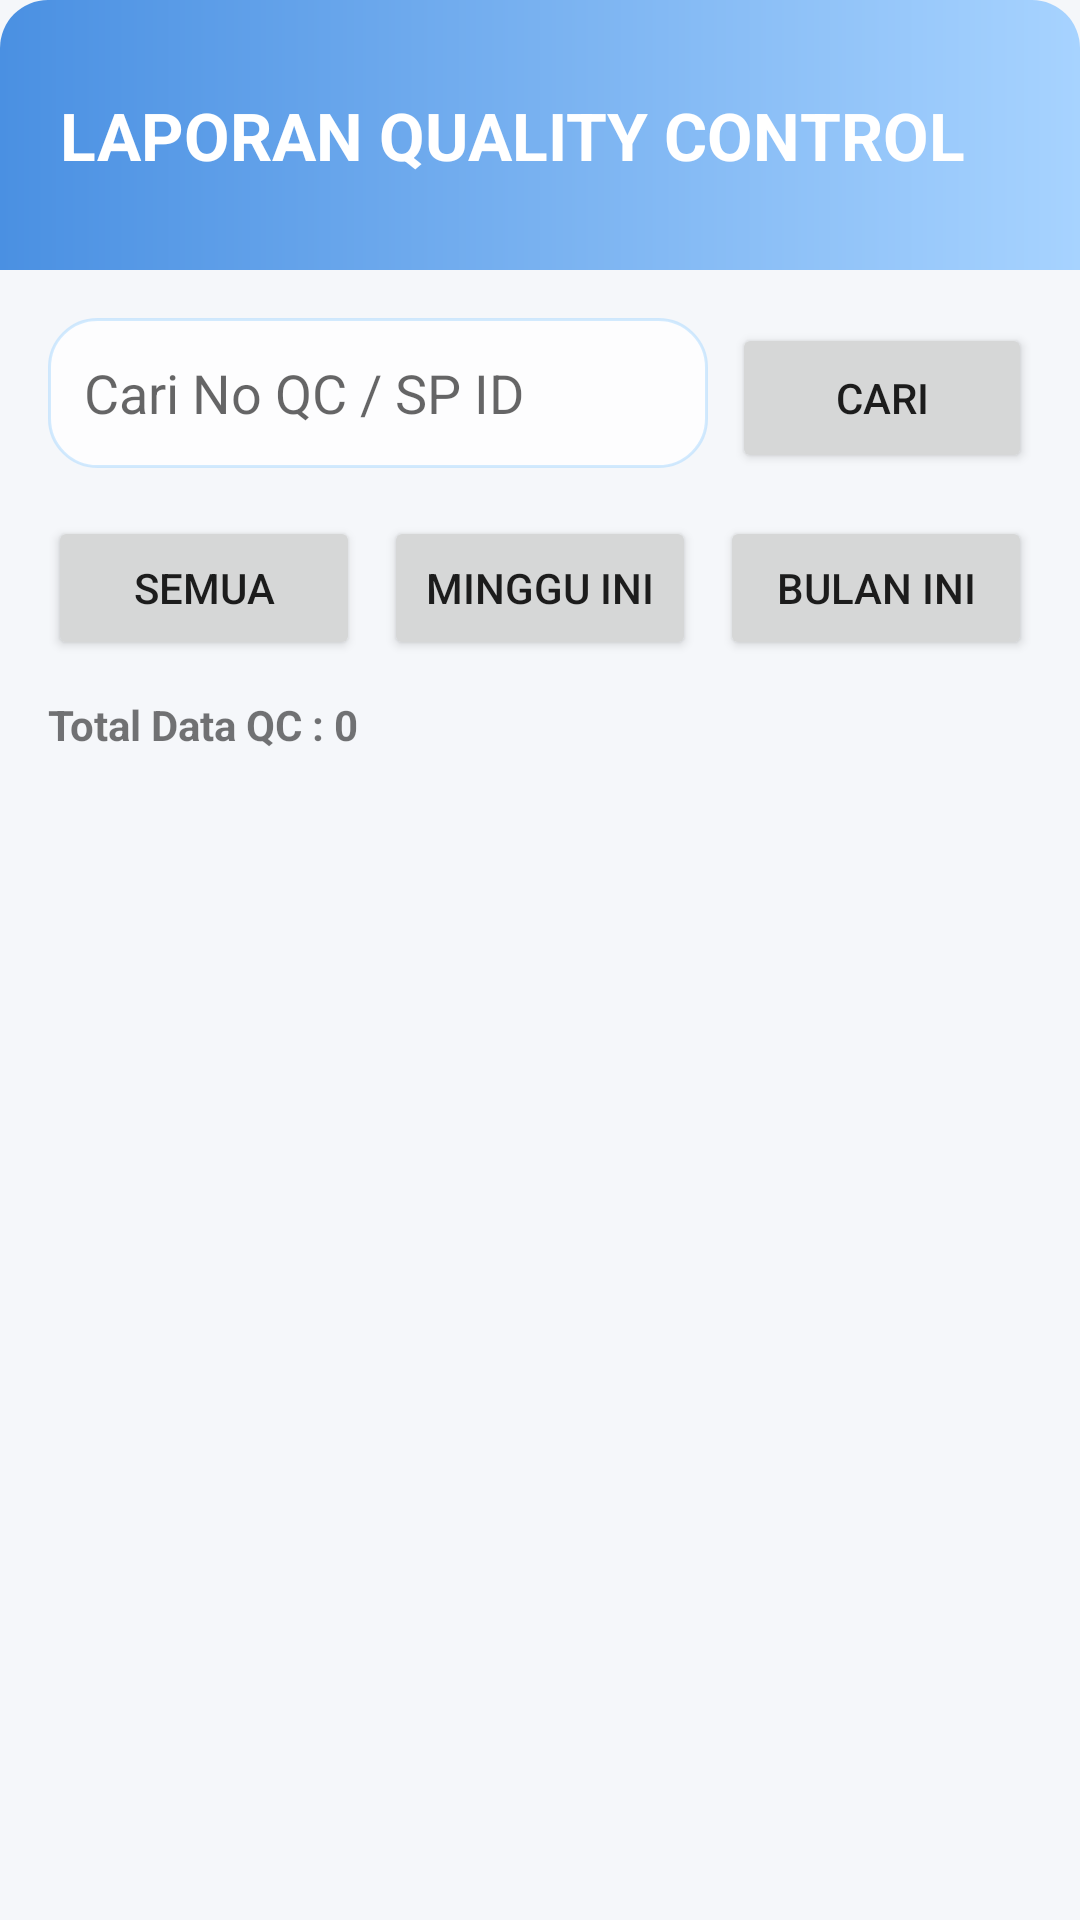

Write the Android layout XML for this screen, with the resource values it uses.
<!-- AndroidManifest.xml: application theme Theme.TIASA -->
<!-- res/layout/fragment_laporan_qc.xml -->
<?xml version="1.0" encoding="utf-8"?>
<LinearLayout
    xmlns:android="http://schemas.android.com/apk/res/android"
    android:layout_width="match_parent"
    android:layout_height="match_parent"
    android:orientation="vertical"
    android:background="#F5F7FA">

    

    <LinearLayout
        android:layout_width="match_parent"
        android:layout_height="90dp"
        android:background="@drawable/bg_form_header"
        android:gravity="center_vertical"
        android:padding="20dp">

        <TextView
            android:layout_width="wrap_content"
            android:layout_height="wrap_content"
            android:text="LAPORAN QUALITY CONTROL"
            android:textColor="#FFFFFF"
            android:textStyle="bold"
            android:textSize="22sp"/>

    </LinearLayout>

    

    <LinearLayout
        android:layout_width="match_parent"
        android:layout_height="wrap_content"
        android:orientation="horizontal"
        android:padding="16dp">

        <EditText
            android:id="@+id/etCariQC"
            android:layout_width="0dp"
            android:layout_height="50dp"
            android:layout_weight="1"
            android:hint="Cari No QC / SP ID"
            android:background="@drawable/bg_edittext"
            android:padding="12dp"/>

        <Space
            android:layout_width="8dp"
            android:layout_height="1dp"/>

        <Button
            android:id="@+id/btnCariQC"
            android:layout_width="100dp"
            android:layout_height="50dp"
            android:text="CARI"/>

    </LinearLayout>

    

    <LinearLayout
        android:layout_width="match_parent"
        android:layout_height="wrap_content"
        android:orientation="horizontal"
        android:paddingHorizontal="16dp">

        <Button
            android:id="@+id/btnSemuaLaporan"
            android:layout_width="0dp"
            android:layout_height="48dp"
            android:layout_weight="1"
            android:text="SEMUA"/>

        <Space
            android:layout_width="8dp"
            android:layout_height="1dp"/>

        <Button
            android:id="@+id/btnMingguIniLaporan"
            android:layout_width="0dp"
            android:layout_height="48dp"
            android:layout_weight="1"
            android:text="MINGGU INI"/>

        <Space
            android:layout_width="8dp"
            android:layout_height="1dp"/>

        <Button
            android:id="@+id/btnBulanIniLaporan"
            android:layout_width="0dp"
            android:layout_height="48dp"
            android:layout_weight="1"
            android:text="BULAN INI"/>

    </LinearLayout>

    

    <TextView
        android:id="@+id/tvJumlahLaporanQC"
        android:layout_width="wrap_content"
        android:layout_height="wrap_content"
        android:text="Total Data QC : 0"
        android:textStyle="bold"
        android:textSize="14sp"
        android:layout_marginStart="16dp"
        android:layout_marginTop="12dp"
        android:layout_marginBottom="8dp"/>

    

    <androidx.recyclerview.widget.RecyclerView
        android:id="@+id/rvLaporanQC"
        android:layout_width="match_parent"
        android:layout_height="0dp"
        android:layout_weight="1"
        android:padding="8dp"/>

</LinearLayout>
<!-- resources referenced by this layout -->
<resources>
  <!-- drawable bg_edittext (drawable) -->
  <?xml version="1.0" encoding="utf-8"?>
  <shape xmlns:android="http://schemas.android.com/apk/res/android">
  
      <corners android:radius="16dp"/>
  
      <solid android:color="#CCFFFFFF"/>
  
      <stroke
          android:width="1dp"
          android:color="#80A7D8FF"/>
  
  </shape>
  <!-- drawable bg_form_header (drawable) -->
  <?xml version="1.0" encoding="utf-8"?>
  <shape xmlns:android="http://schemas.android.com/apk/res/android">
  
      <gradient
          android:startColor="#4A90E2"
          android:endColor="#A7D3FF"
          android:angle="0"/>
  
      <corners
          android:topLeftRadius="16dp"
          android:topRightRadius="16dp"/>
  
  </shape>
  <style name="Theme.TIASA" parent="Theme.MaterialComponents.DayNight.NoActionBar">
          <item name="colorPrimary">#4FA3FF</item>
          <item name="colorPrimaryVariant">#3D6FFF</item>
          <item name="colorOnPrimary">#FFFFFF</item>
  
          <item name="colorSecondary">#7BB8FF</item>
          <item name="colorSecondaryVariant">#5C8DFF</item>
          <item name="colorOnSecondary">#FFFFFF</item>
  
          <item name="android:statusBarColor">#4FA3FF</item>
          <item name="android:windowBackground">@android:color/white</item>
      </style>
</resources>
